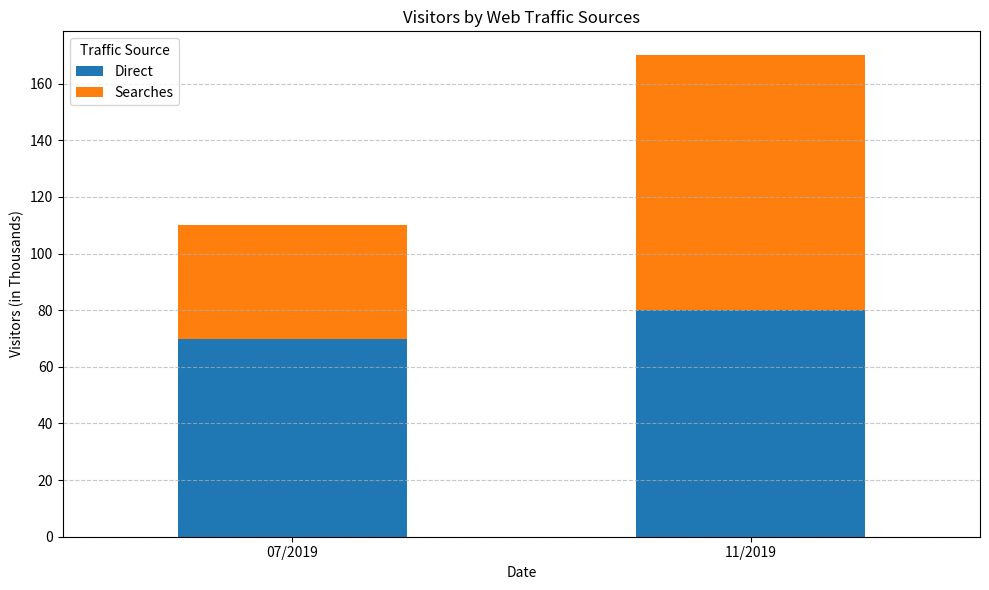

The matplotlib source for this figure:
import matplotlib.pyplot as plt
import pandas as pd

# Sample Data (replace with your actual data)
data = {
    'Date': ['07/2019', '07/2019', '11/2019', '11/2019'],
    'Source': ['Searches', 'Direct', 'Searches', 'Direct'],
    'Visitors': [40, 70, 90, 80]
}
df = pd.DataFrame(data)

# Pivot the data for plotting
df_pivot = df.pivot(index='Date', columns='Source', values='Visitors')

# Plotting
ax = df_pivot.plot(kind='bar', stacked=True, figsize=(10, 6))
plt.title('Visitors by Web Traffic Sources')
plt.xlabel('Date')
plt.ylabel('Visitors (in Thousands)')
plt.xticks(rotation=0)  # Keep x-axis labels horizontal
plt.legend(title='Traffic Source')
plt.grid(axis='y', linestyle='--', alpha=0.7)  # Add a subtle grid

# Show Plot
plt.tight_layout()  # Adjust layout to prevent labels from overlapping
plt.show()

